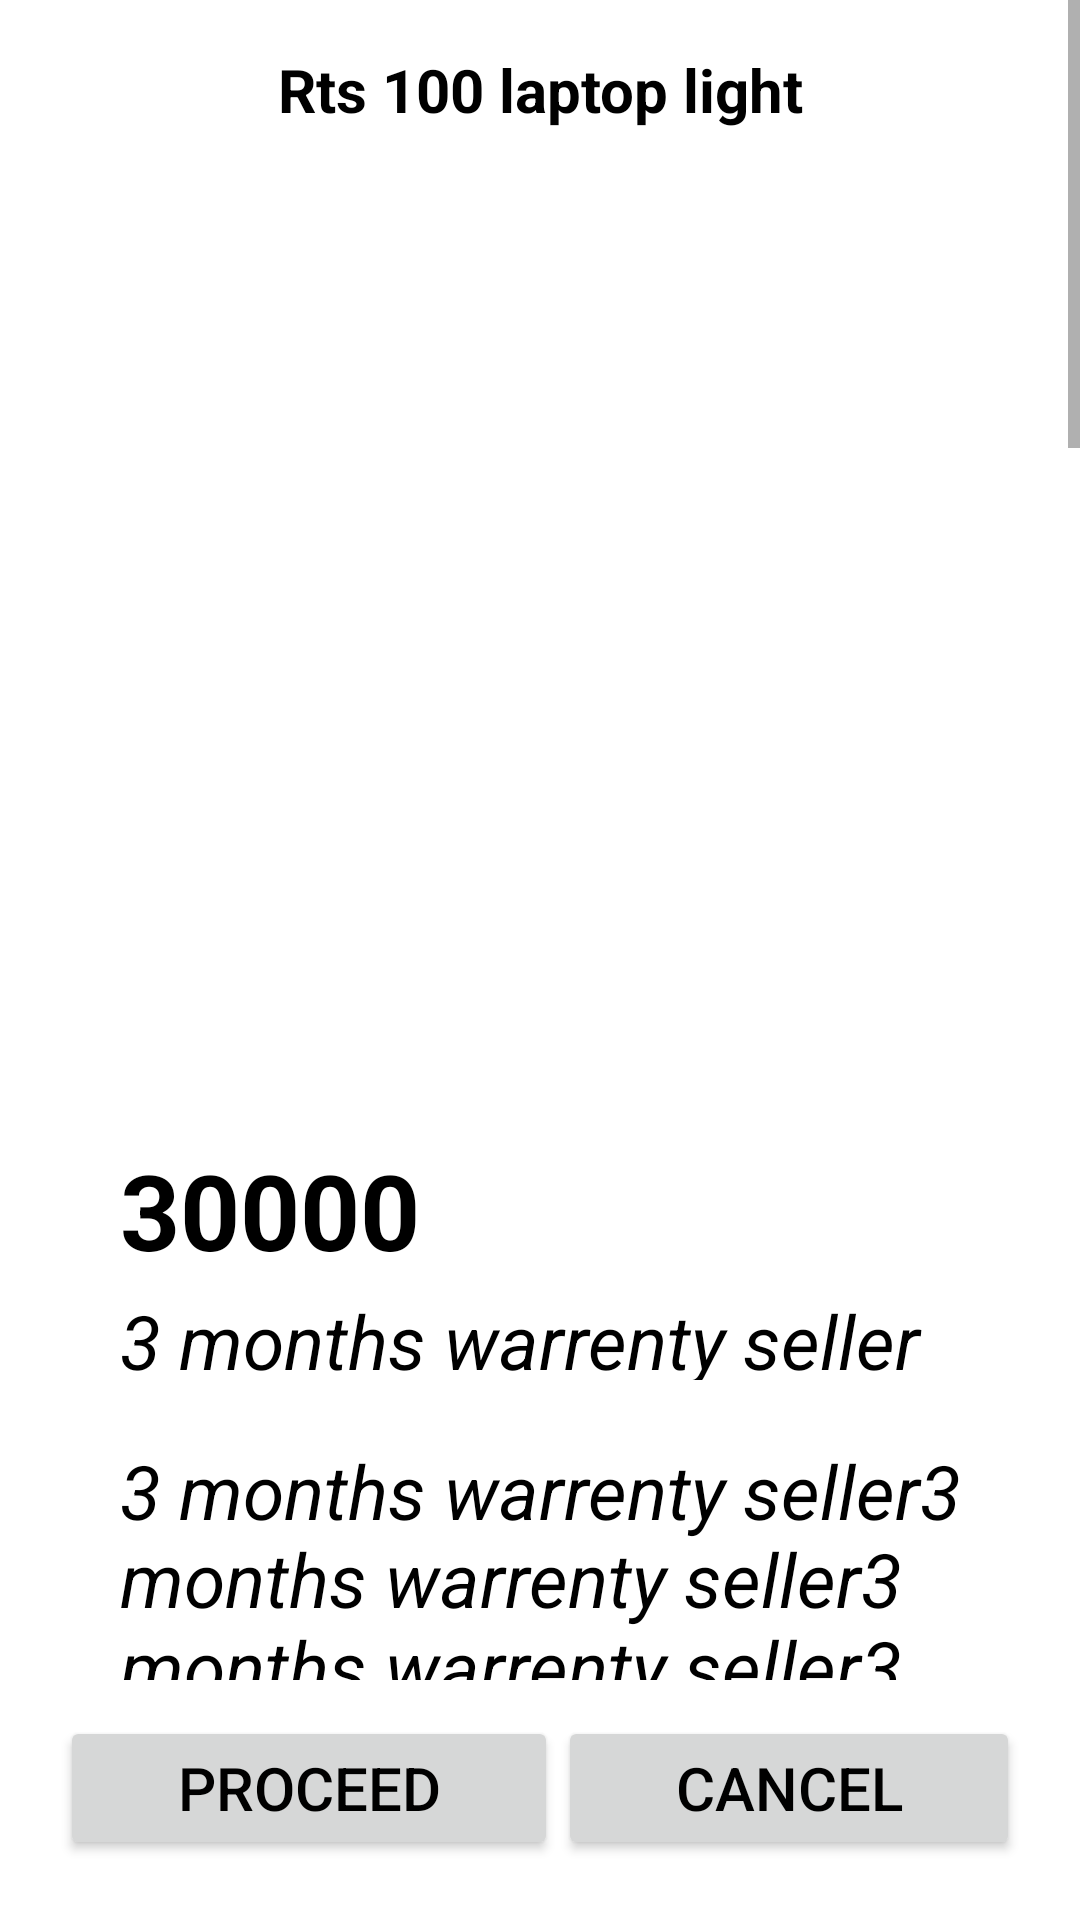

Write the Android layout XML for this screen, with the resource values it uses.
<!-- AndroidManifest.xml: application theme Base.Theme.OnlineBeamsAndroidApp -->
<!-- res/layout/fragment_view.xml -->
<?xml version="1.0" encoding="utf-8"?>
<androidx.appcompat.widget.LinearLayoutCompat xmlns:android="http://schemas.android.com/apk/res/android"
    xmlns:tools="http://schemas.android.com/tools"
    android:layout_width="match_parent"
    android:layout_height="match_parent"
    android:background="@color/white"
    android:orientation="vertical"
    tools:context=".adminFragments.UserViewFragment">

    <RelativeLayout
        android:layout_width="match_parent"
        android:layout_height="match_parent">

        <ScrollView
            android:layout_width="match_parent"
            android:layout_height="wrap_content"
            android:layout_marginBottom="80dp">

            <androidx.appcompat.widget.LinearLayoutCompat
                android:layout_width="match_parent"
                android:layout_height="wrap_content"
                android:orientation="vertical">

                <TextView
                    android:id="@+id/itemNameShow"
                    android:layout_width="match_parent"
                    android:layout_height="40dp"
                    android:layout_marginLeft="20dp"
                    android:layout_marginTop="10dp"
                    android:layout_marginRight="20dp"
                    android:gravity="center"
                    android:text="Rts 100 laptop light"
                    android:textColor="@color/black"
                    android:textSize="20sp"
                    android:textStyle="bold" />

                <ImageView
                    android:layout_width="match_parent"
                    android:layout_height="300dp"
                    android:layout_marginLeft="20dp"
                    android:layout_marginTop="10dp"
                    android:layout_marginRight="20dp"
                    android:layout_marginBottom="20dp"
                    android:background="@drawable/baseline_home" />

                <TextView
                    android:id="@+id/itemPriceShow"
                    android:layout_width="match_parent"
                    android:layout_height="50dp"
                    android:layout_marginLeft="40dp"
                    android:text="30000"
                    android:textColor="@color/black"
                    android:textSize="35sp"
                    android:textStyle="bold" />

                <TextView
                    android:id="@+id/itemWarrentyShow"
                    android:layout_width="match_parent"
                    android:layout_height="30dp"
                    android:layout_marginLeft="40dp"
                    android:text="3 months warrenty seller"
                    android:textColor="@color/black"
                    android:textSize="25sp"
                    android:textStyle="italic" />

                <TextView
                    android:id="@+id/itemDescriptionShow"
                    android:layout_width="match_parent"
                    android:layout_height="wrap_content"
                    android:layout_marginLeft="40dp"
                    android:layout_marginTop="20dp"
                    android:text="3 months warrenty seller3 months warrenty seller3 months warrenty seller3 months warrenty seller3 months warrenty seller3 months warrenty seller3 months warrenty seller3 months warrenty seller3 months warrenty seller3 months warrenty seller3 months warrenty seller3 months warrenty seller3 months warrenty seller3 months warrenty seller3 months warrenty seller3 months warrenty seller3 months warrenty seller3 months warrenty seller3 months warrenty seller3 months warrenty seller3 months warrenty seller3 months warrenty seller3 months warrenty seller3 months warrenty seller3 months warrenty seller3 months warrenty seller3 months warrenty seller3 months warrenty seller3 months warrenty seller3 months warrenty seller3 months warrenty seller3 months warrenty seller3 months warrenty seller3 months warrenty seller3 months warrenty seller3 months warrenty seller3 months warrenty seller3 months warrenty seller3 months warrenty seller3 months warrenty seller3 months warrenty seller3 months warrenty seller3 months warrenty seller3 months warrenty seller3 months warrenty seller3 months warrenty seller3 months warrenty seller3 months warrenty seller3 months warrenty seller3 months warrenty seller3 months warrenty seller3 months warrenty seller3 months warrenty seller3 months warrenty seller3 months warrenty seller"
                    android:textColor="@color/black"
                    android:textSize="25sp"
                    android:textStyle="italic" />


            </androidx.appcompat.widget.LinearLayoutCompat>


        </ScrollView>

        <androidx.appcompat.widget.LinearLayoutCompat
            android:layout_width="match_parent"
            android:layout_height="match_parent"
            android:gravity="bottom|center"
            android:layout_marginTop="20dp"
            android:layout_marginLeft="20dp"
            android:layout_marginRight="20dp"
            android:orientation="horizontal">

            <Button
                android:layout_width="wrap_content"
                android:layout_height="wrap_content"
                android:layout_marginTop="20dp"
                android:layout_weight="1"
                android:text="proceed"
                android:textColor="@color/black"
                android:textSize="20sp" />

            <Button
                android:layout_width="wrap_content"
                android:layout_height="wrap_content"
                android:layout_marginTop="20dp"
                android:layout_weight="1"
                android:text="cancel"
                android:textColor="@color/black"
                android:textSize="20sp" />
        </androidx.appcompat.widget.LinearLayoutCompat>
    </RelativeLayout>

</androidx.appcompat.widget.LinearLayoutCompat>
<!-- resources referenced by this layout -->
<resources>
  <color name="black">#FF000000</color>
  <color name="white">#FFFFFFFF</color>
  <style name="Base.Theme.OnlineBeamsAndroidApp" parent="Theme.AppCompat.Light.DarkActionBar">
          <item name="colorPrimary">@color/red</item>
          <item name="colorPrimaryVariant">@color/lightBlue</item>
          <item name="colorOnPrimary">@color/white</item>
          
          <item name="colorSecondary">@color/lightBlue</item>
          <item name="colorSecondaryVariant">@color/lightBlue</item>
          <item name="colorOnSecondary">@color/red</item>
          
          <item name="android:statusBarColor" tools:targetApi="l">@color/red</item>
          
      </style>
  <color name="red">#e372a2</color>
  <color name="lightBlue">#03A9F4</color>
</resources>
